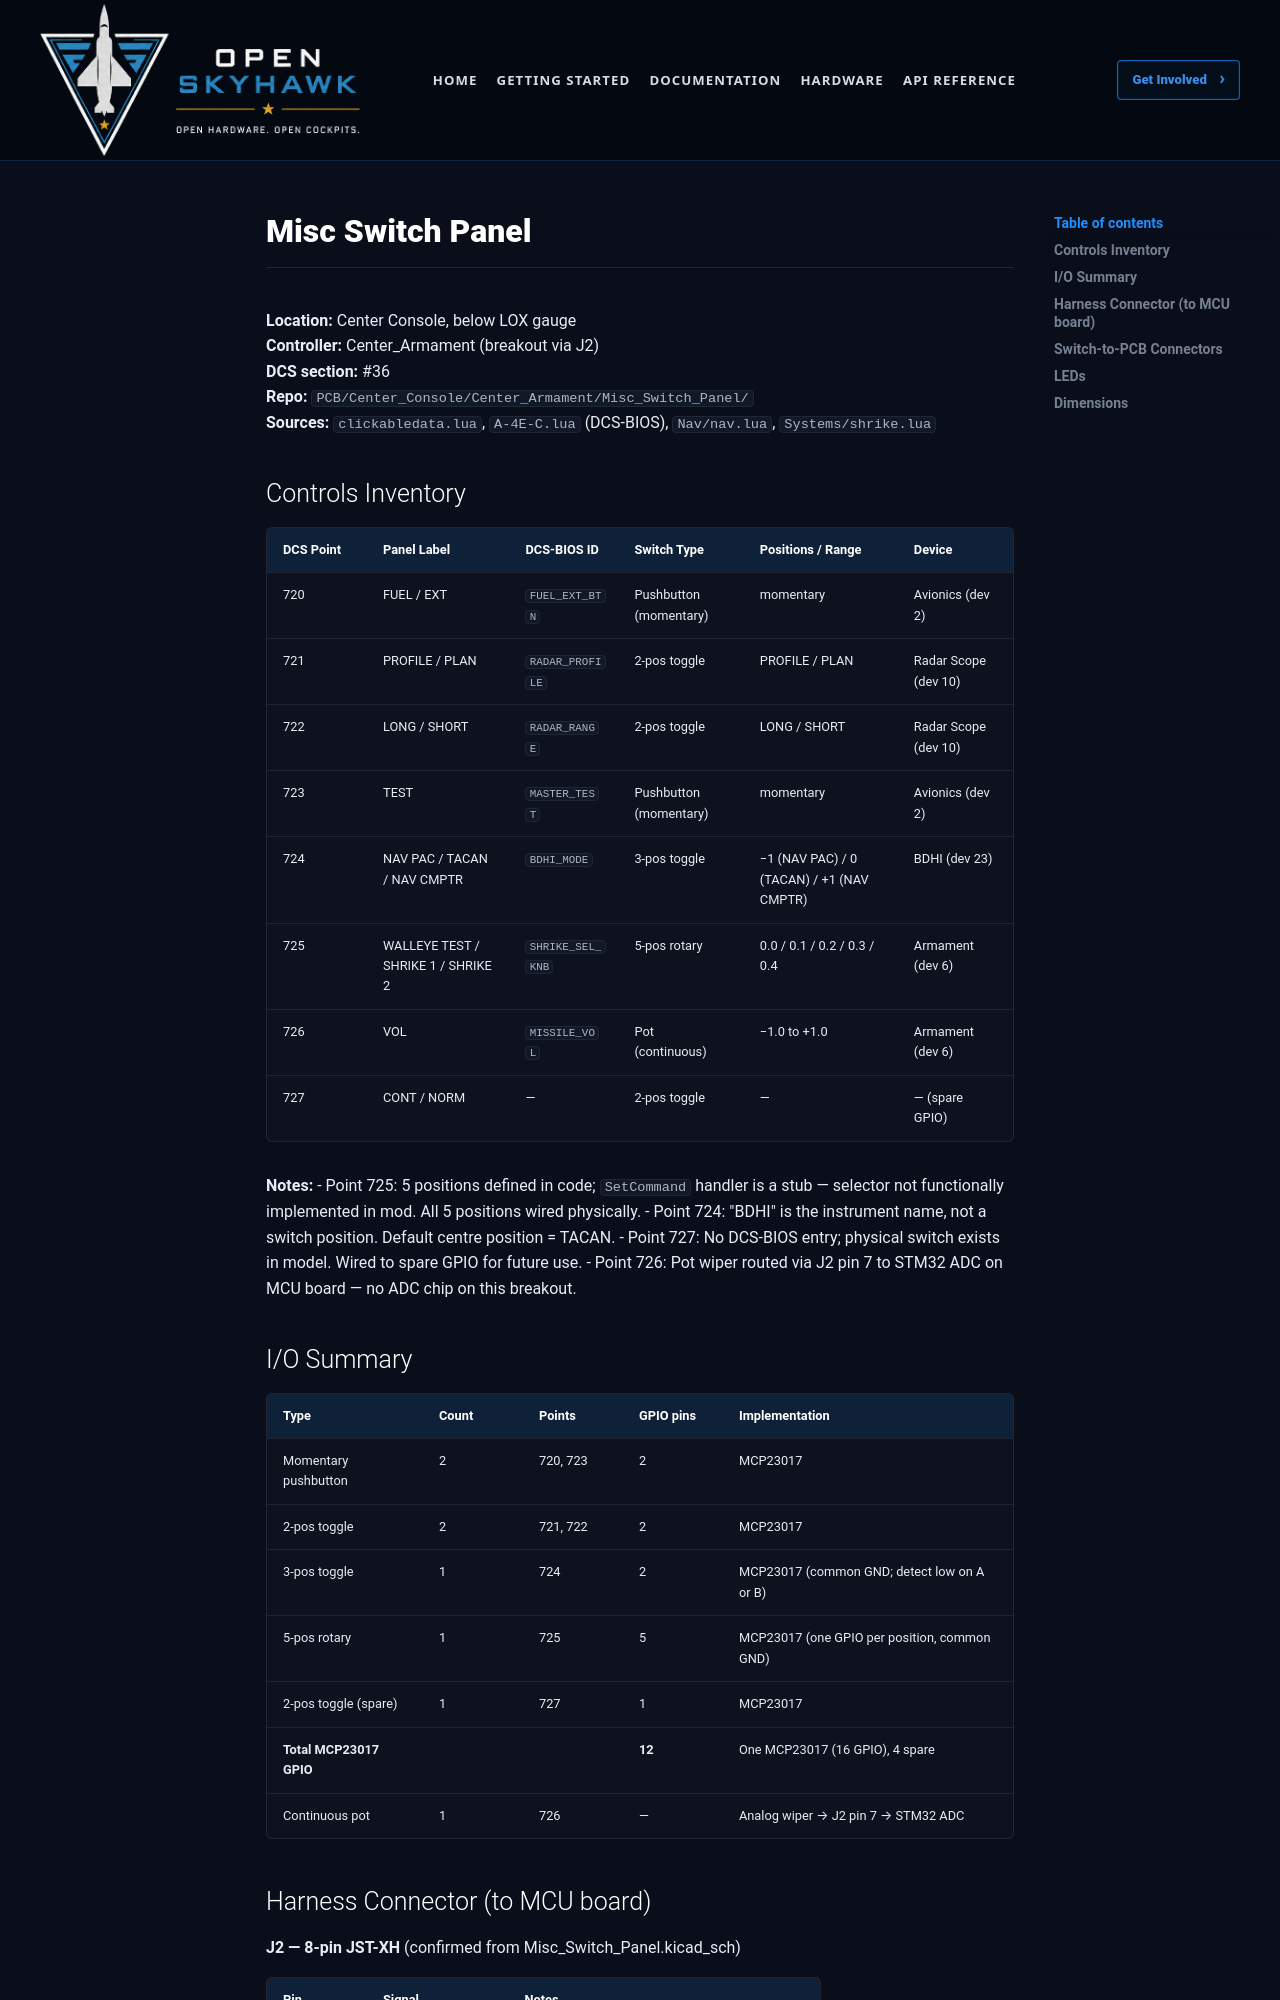

repository: OpenSkyHawk/OpenSkyhawk · page: _source/controllers/Misc_Switch_Panel/index.html · generator: mkdocs

# Misc Switch Panel

**Location:** Center Console, below LOX gauge  
**Controller:** Center_Armament (breakout via J2)  
**DCS section:** #36  
**Repo:** `PCB/Center_Console/Center_Armament/Misc_Switch_Panel/`  
**Sources:** `clickabledata.lua`, `A-4E-C.lua` (DCS-BIOS), `Nav/nav.lua`, `Systems/shrike.lua`

## Controls Inventory

| DCS Point | Panel Label | DCS-BIOS ID | Switch Type | Positions / Range | Device |
|---|---|---|---|---|---|
| 720 | FUEL / EXT | `FUEL_EXT_BTN` | Pushbutton (momentary) | momentary | Avionics (dev 2) |
| 721 | PROFILE / PLAN | `RADAR_PROFILE` | 2-pos toggle | PROFILE / PLAN | Radar Scope (dev 10) |
| 722 | LONG / SHORT | `RADAR_RANGE` | 2-pos toggle | LONG / SHORT | Radar Scope (dev 10) |
| 723 | TEST | `MASTER_TEST` | Pushbutton (momentary) | momentary | Avionics (dev 2) |
| 724 | NAV PAC / TACAN / NAV CMPTR | `BDHI_MODE` | 3-pos toggle | −1 (NAV PAC) / 0 (TACAN) / +1 (NAV CMPTR) | BDHI (dev 23) |
| 725 | WALLEYE TEST / SHRIKE 1 / SHRIKE 2 | `SHRIKE_SEL_KNB` | 5-pos rotary | 0.0 / 0.1 / 0.2 / 0.3 / 0.4 | Armament (dev 6) |
| 726 | VOL | `MISSILE_VOL` | Pot (continuous) | −1.0 to +1.0 | Armament (dev 6) |
| 727 | CONT / NORM | — | 2-pos toggle | — | — (spare GPIO) |

**Notes:**
- Point 725: 5 positions defined in code; `SetCommand` handler is a stub — selector not functionally implemented in mod. All 5 positions wired physically.
- Point 724: "BDHI" is the instrument name, not a switch position. Default centre position = TACAN.
- Point 727: No DCS-BIOS entry; physical switch exists in model. Wired to spare GPIO for future use.
- Point 726: Pot wiper routed via J2 pin 7 to STM32 ADC on MCU board — no ADC chip on this breakout.
